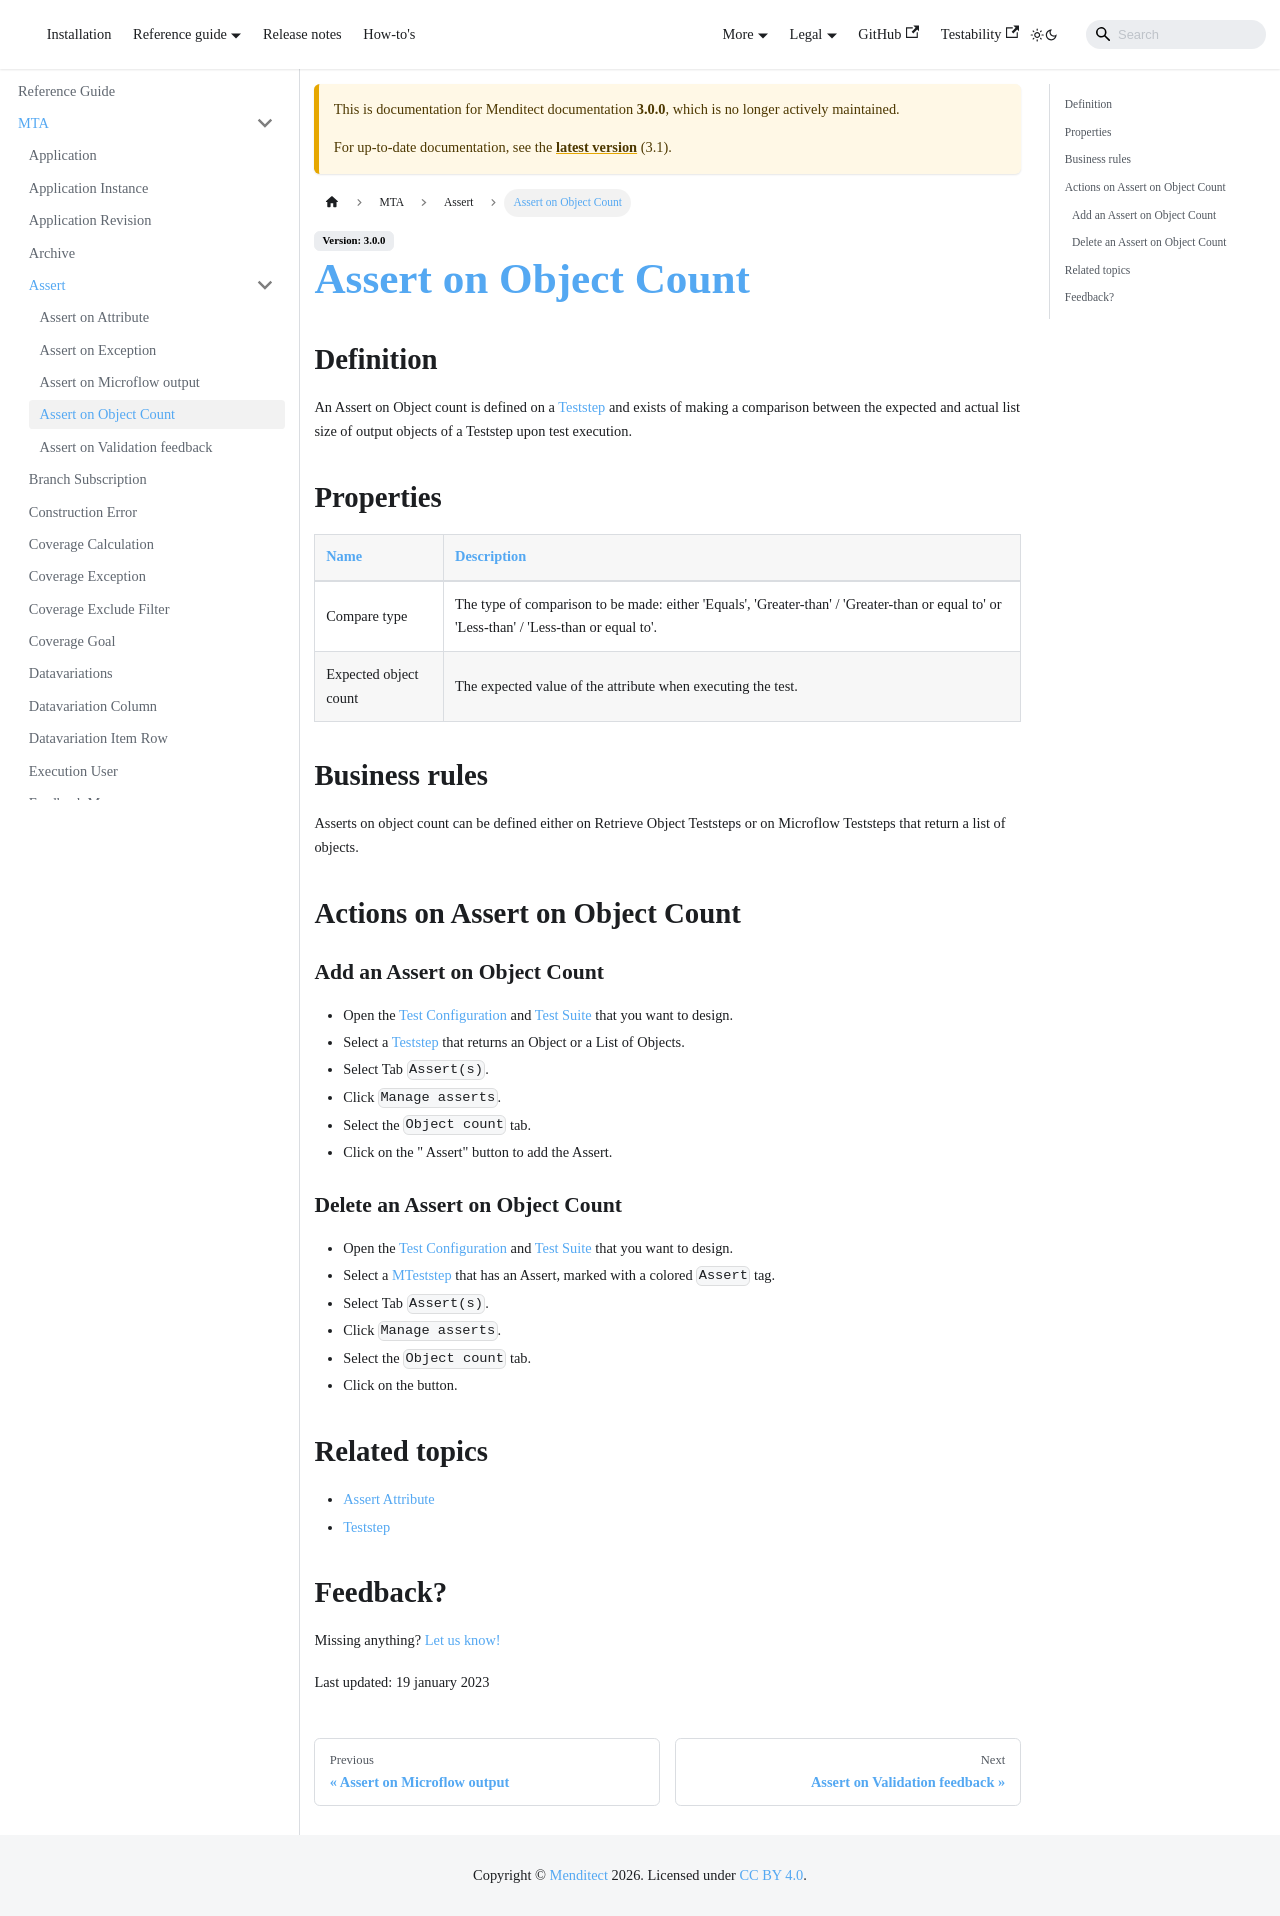

repository: Menditect/documentation · page: 3.0.0/mta/Assert/assert-object-count.html · generator: docusaurus

# Assert on Object Count

## Definition

An Assert on Object count is defined on a [Teststep](../Teststep) and exists of making a comparison between the expected and actual list size of output objects of a Teststep upon test execution.

## Properties
| Name                  | Description                                                                                                                               |
| --------------------- | ----------------------------------------------------------------------------------------------------------------------------------------- |
| Compare type          | The type of comparison to be made: either 'Equals', 'Greater-than' / 'Greater-than or equal to' or 'Less-than' / 'Less-than or equal to'. |
| Expected object count | The expected value of the attribute when executing the test.                                                                              |

## Business rules

Asserts on object count can be defined either on Retrieve Object Teststeps or on Microflow Teststeps that return a list of objects. 

## Actions

### Add an Assert on Object Count
- Open the [Test Configuration](../test-configuration) and [Test Suite](../test-suite) that you want to design.
- Select a [Teststep](../Teststep/) that returns an Object or a List of Objects.
- Select Tab `Assert(s)`.
- Click `Manage asserts`.
- Select the `Object count` tab.
- Click on the "<i class="fal fa-plus-circle"></i> Assert" button to add the Assert.

### Delete an Assert on Object Count
- Open the [Test Configuration](../test-configuration) and [Test Suite](../test-suite) that you want to design.
- Select a [MTeststep](../Teststep/) that has an Assert, marked with a colored `Assert` tag.
- Select Tab `Assert(s)`.
- Click `Manage asserts`.
- Select the `Object count` tab.
- Click on the <i class="fal fa-trash-can"></i> button.

## Related topics
- [Assert Attribute](assert-attribute)
- [Teststep](../Teststep)

## Feedback?
Missing anything? [Let us know!](mailto:support@menditect.com)

Last updated: 19 january 2023
